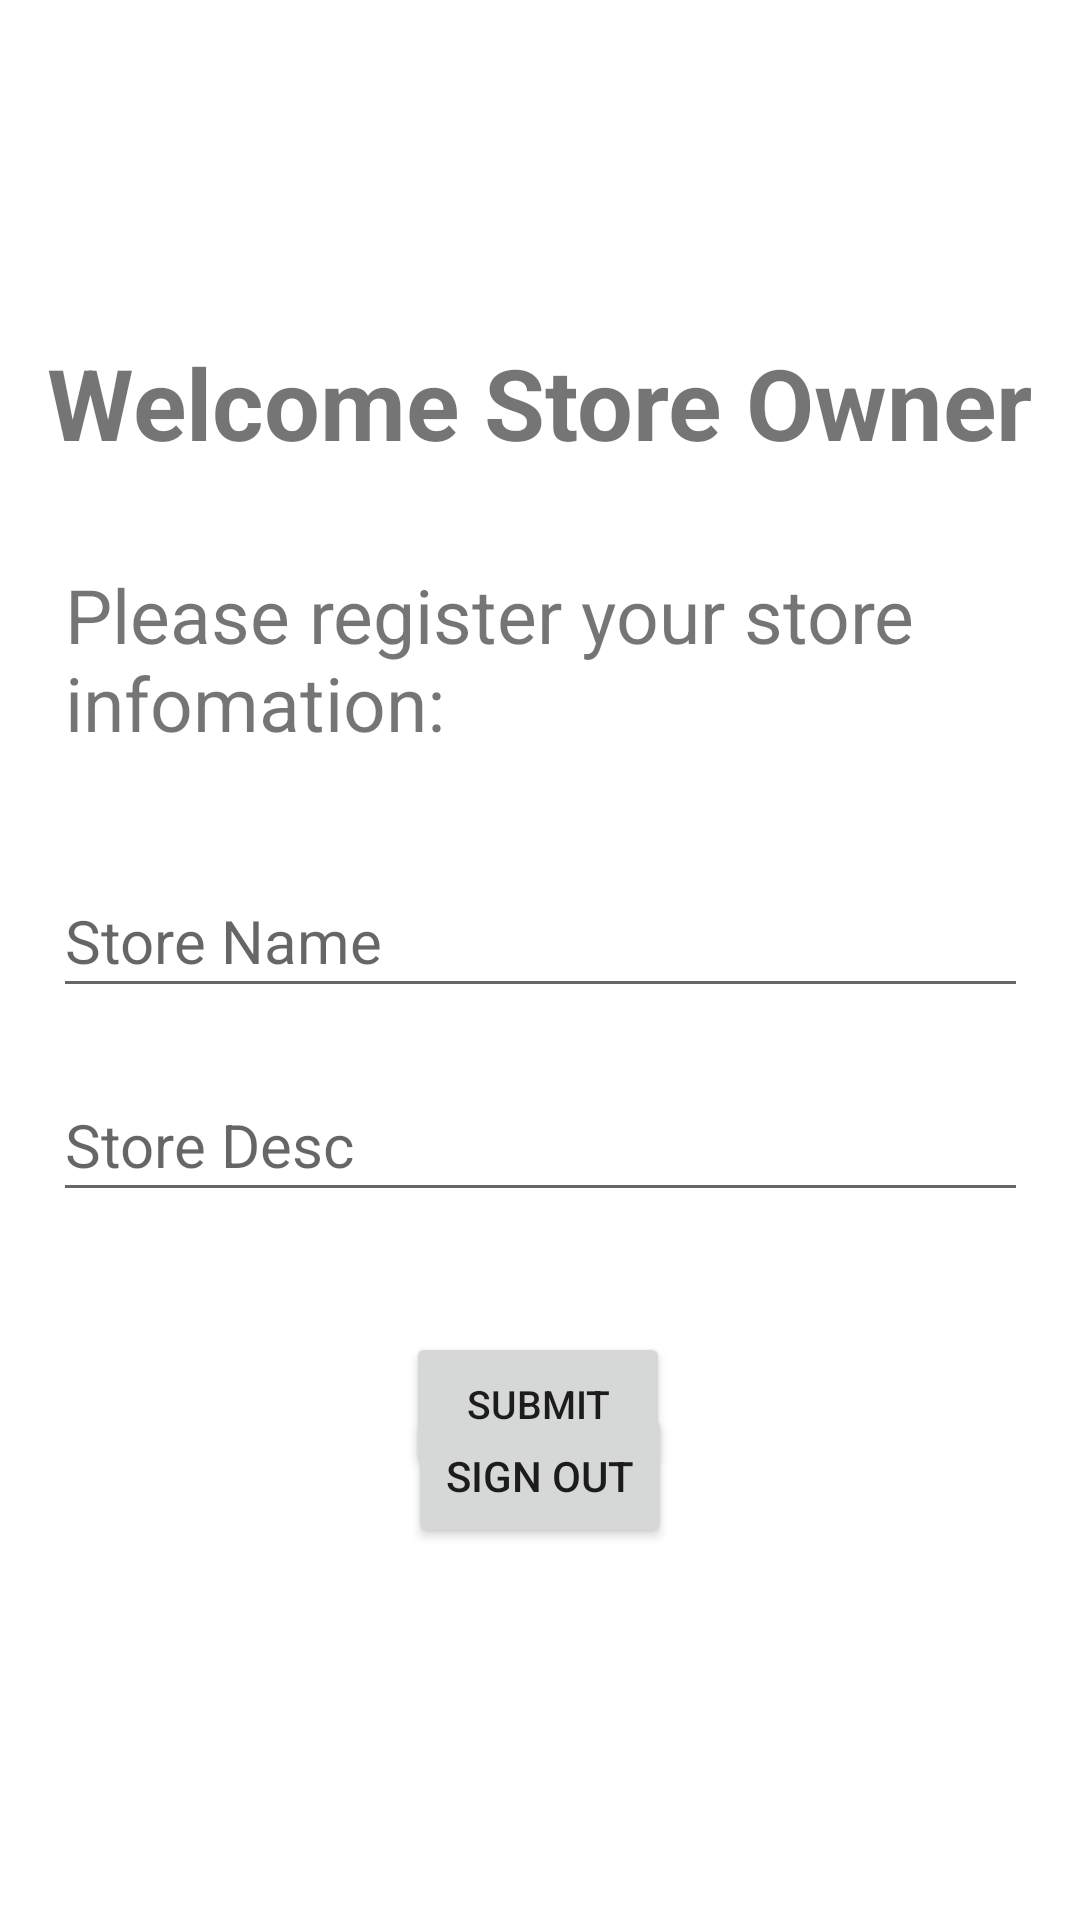

Here is an Android app screen rendered from its layout file. Give the layout XML and the strings, colors and styles it references.
<!-- AndroidManifest.xml: application theme Theme.B07_Store_Project -->
<!-- res/layout/activity_storerregpage.xml -->
<?xml version="1.0" encoding="utf-8"?>
<androidx.constraintlayout.widget.ConstraintLayout xmlns:android="http://schemas.android.com/apk/res/android"
    xmlns:app="http://schemas.android.com/apk/res-auto"
    xmlns:tools="http://schemas.android.com/tools"
    android:layout_width="match_parent"
    android:layout_height="match_parent"
    tools:context=".StoreRegistrationPage">

    <TextView
        android:id="@+id/textView4"
        android:layout_width="wrap_content"
        android:layout_height="wrap_content"
        android:layout_marginTop="112dp"
        android:text="Welcome Store Owner"
        android:textSize="33dp"
        android:textStyle="bold"
        app:layout_constraintEnd_toEndOf="parent"
        app:layout_constraintStart_toStartOf="parent"
        app:layout_constraintTop_toTopOf="parent" />

    <TextView
        android:id="@+id/textView7"
        android:layout_width="317dp"
        android:layout_height="64dp"
        android:layout_marginTop="32dp"
        android:text="Please register your store infomation:"
        android:textSize="25dp"
        app:layout_constraintEnd_toEndOf="parent"
        app:layout_constraintStart_toStartOf="parent"
        app:layout_constraintTop_toBottomOf="@+id/textView4" />


    <EditText
        android:id="@+id/store_name"
        android:layout_width="325dp"
        android:layout_height="48dp"
        android:layout_marginTop="36dp"
        android:hint="Store Name"
        android:inputType="text"
        android:text=""
        android:textSize="20dp"
        app:layout_constraintEnd_toEndOf="parent"
        app:layout_constraintStart_toStartOf="parent"
        app:layout_constraintTop_toBottomOf="@+id/textView7" />

    <EditText
        android:id="@+id/store_desc"
        android:layout_width="325dp"
        android:layout_height="48dp"
        android:layout_marginTop="20dp"
        android:hint="Store Desc"
        android:inputType="textImeMultiLine"
        android:text=""
        android:textSize="20dp"
        app:layout_constraintEnd_toEndOf="parent"
        app:layout_constraintStart_toStartOf="parent"
        app:layout_constraintTop_toBottomOf="@+id/store_name" />


    <Button
        android:id="@+id/submit_btn"
        android:layout_width="wrap_content"
        android:layout_height="wrap_content"
        android:layout_marginTop="40dp"
        android:text="Submit"
        android:textSize="13dp"
        app:layout_constraintEnd_toEndOf="parent"
        app:layout_constraintHorizontal_bias="0.498"
        app:layout_constraintStart_toStartOf="parent"
        app:layout_constraintTop_toBottomOf="@+id/store_desc" />

    <Button
        android:id="@+id/Sign_Out_Owner"
        android:layout_width="wrap_content"
        android:layout_height="wrap_content"
        android:layout_marginBottom="148dp"
        android:text="Sign Out"
        app:layout_constraintBottom_toBottomOf="parent"
        app:layout_constraintEnd_toEndOf="parent"
        app:layout_constraintStart_toStartOf="parent"
        app:layout_constraintTop_toBottomOf="@+id/submit_btn" />



</androidx.constraintlayout.widget.ConstraintLayout>
<!-- resources referenced by this layout -->
<resources>
  <style name="Theme.B07_Store_Project" parent="Theme.MaterialComponents.DayNight.DarkActionBar">
          
          <item name="colorPrimary">@color/purple_500</item>
          <item name="colorPrimaryVariant">@color/purple_700</item>
          <item name="colorOnPrimary">@color/white</item>
          
          <item name="colorSecondary">@color/teal_200</item>
          <item name="colorSecondaryVariant">@color/teal_700</item>
          <item name="colorOnSecondary">@color/black</item>
          
          <item name="android:statusBarColor">?attr/colorPrimaryVariant</item>
          
      </style>
  <color name="purple_500">#FF6200EE</color>
  <color name="purple_700">#FF3700B3</color>
  <color name="white">#FFFFFFFF</color>
  <color name="teal_200">#FF03DAC5</color>
  <color name="teal_700">#FF018786</color>
  <color name="black">#FF000000</color>
</resources>
